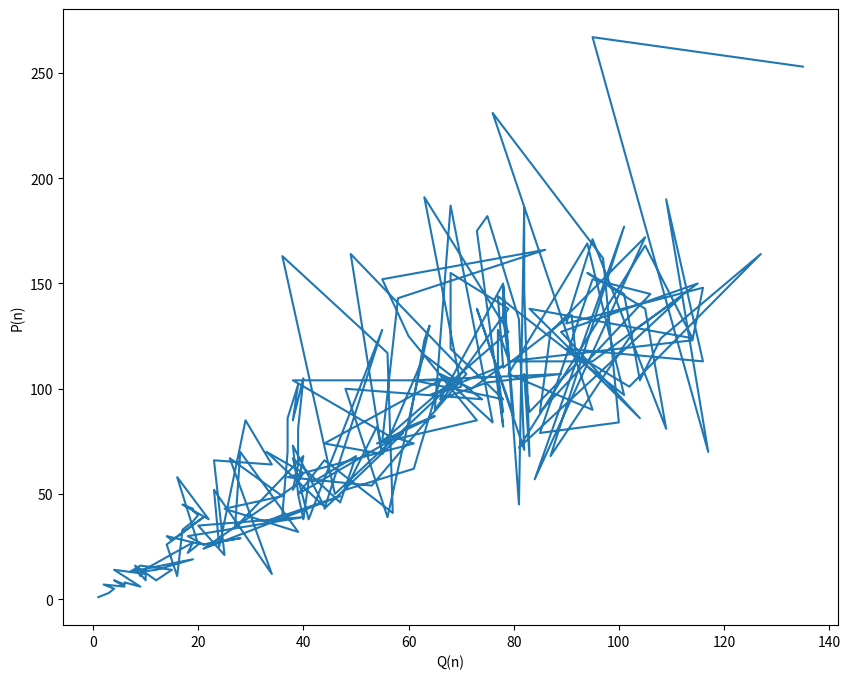

The script that saved this image:
# -*- coding: utf-8 -*-
"""
Created on Wed Jun 26 13:41:19 2019

[redacted]
"""

import matplotlib.pyplot as plt

def DNA_encode(seq):
    mapping = {'A':[1,1], 'T':[0,1], 'C':[1,0], 'G':[0,0]}  
    R = []
    S = []
    n = len(seq)
    for i in range(n):
        R.append(mapping[seq[i]][0])
        S.append(mapping[seq[i]][1])
        
    Q = []
    P = []
    for i in range(2):
        Q.append(1)
        P.append(1)
    
    for i in range(2,n):
        Q.append(Q[i - Q[i-1]] + Q[i - Q[i-2]] + R[i])
        P.append(P[i - P[i-1]] + P[i - Q[i-2]] + S[i])
    return Q, P

betaglobin = 'GAATTCACCCCACCAGTGCAGGCTGCCTATCAGAAAGTGGTGGCTGGTGTGGCTAATGCCCTGGCCCACAAGTATCACTAAGCTCGCTTTCTTGCTGTCCAATTTCTATTAAAGGTTCCTTTGTTCCGTAAGTCCAACTACTAAACTGGGGGATATTATGAAGGGCCTTGAGCATCTGGATTCTGCCTAATAAAAAACATTTATTTTCATTGC'

q, p = DNA_encode(betaglobin)

print('Q =', q)
print('P =', p)

plt.figure(figsize = (10,8))
plt.xlabel("Q(n)")
plt.ylabel("P(n)")
plt.plot(q,p)


